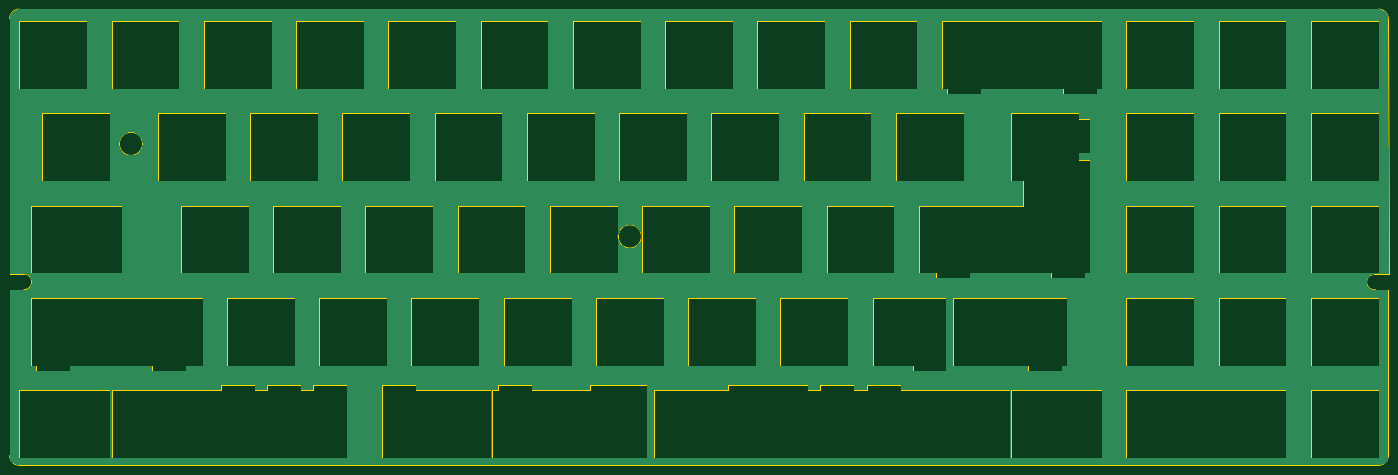
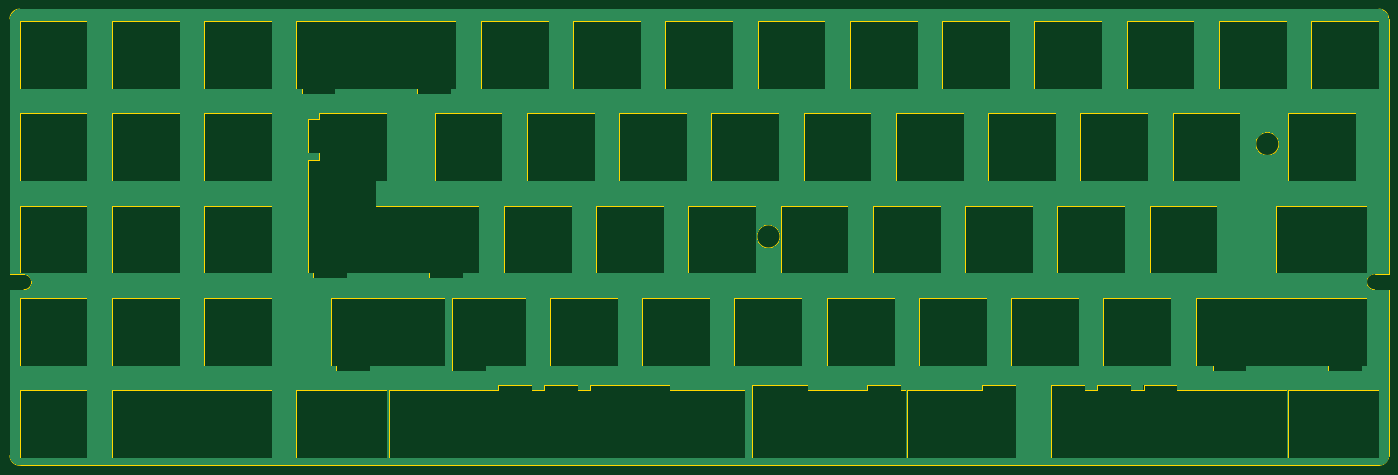
Circuit board: 11 layer files. Board 284.8 x 94.2 mm.
- bottom_copper: qazimodo plate-B_Cu.gbr (70336 bytes)
- bottom_mask: qazimodo plate-B_Mask.gbr (466 bytes)
- paste: qazimodo plate-B_Paste.gbr (461 bytes)
- bottom_silk: qazimodo plate-B_Silkscreen.gbr (462 bytes)
- outline: qazimodo plate-Edge_Cuts.gbr (25882 bytes)
- top_copper: qazimodo plate-F_Cu.gbr (70336 bytes)
- top_mask: qazimodo plate-F_Mask.gbr (466 bytes)
- paste: qazimodo plate-F_Paste.gbr (461 bytes)
- top_silk: qazimodo plate-F_Silkscreen.gbr (462 bytes)
- drill: qazimodo plate-NPTH.drl (272 bytes)
- drill: qazimodo plate-PTH.drl (268 bytes)

=== bottom_copper: qazimodo plate-B_Cu.gbr (70336 bytes, source omitted) ===
=== bottom_mask: qazimodo plate-B_Mask.gbr ===
%TF.GenerationSoftware,KiCad,Pcbnew,(7.0.0)*%
%TF.CreationDate,2023-03-04T17:59:08+01:00*%
%TF.ProjectId,qazimodo plate,71617a69-6d6f-4646-9f20-706c6174652e,rev?*%
%TF.SameCoordinates,Original*%
%TF.FileFunction,Soldermask,Bot*%
%TF.FilePolarity,Negative*%
%FSLAX46Y46*%
G04 Gerber Fmt 4.6, Leading zero omitted, Abs format (unit mm)*
G04 Created by KiCad (PCBNEW (7.0.0)) date 2023-03-04 17:59:08*
%MOMM*%
%LPD*%
G01*
G04 APERTURE LIST*
G04 APERTURE END LIST*
M02*

=== paste: qazimodo plate-B_Paste.gbr ===
%TF.GenerationSoftware,KiCad,Pcbnew,(7.0.0)*%
%TF.CreationDate,2023-03-04T17:59:08+01:00*%
%TF.ProjectId,qazimodo plate,71617a69-6d6f-4646-9f20-706c6174652e,rev?*%
%TF.SameCoordinates,Original*%
%TF.FileFunction,Paste,Bot*%
%TF.FilePolarity,Positive*%
%FSLAX46Y46*%
G04 Gerber Fmt 4.6, Leading zero omitted, Abs format (unit mm)*
G04 Created by KiCad (PCBNEW (7.0.0)) date 2023-03-04 17:59:08*
%MOMM*%
%LPD*%
G01*
G04 APERTURE LIST*
G04 APERTURE END LIST*
M02*

=== bottom_silk: qazimodo plate-B_Silkscreen.gbr ===
%TF.GenerationSoftware,KiCad,Pcbnew,(7.0.0)*%
%TF.CreationDate,2023-03-04T17:59:08+01:00*%
%TF.ProjectId,qazimodo plate,71617a69-6d6f-4646-9f20-706c6174652e,rev?*%
%TF.SameCoordinates,Original*%
%TF.FileFunction,Legend,Bot*%
%TF.FilePolarity,Positive*%
%FSLAX46Y46*%
G04 Gerber Fmt 4.6, Leading zero omitted, Abs format (unit mm)*
G04 Created by KiCad (PCBNEW (7.0.0)) date 2023-03-04 17:59:08*
%MOMM*%
%LPD*%
G01*
G04 APERTURE LIST*
G04 APERTURE END LIST*
M02*

=== outline: qazimodo plate-Edge_Cuts.gbr (25882 bytes, source omitted) ===
=== top_copper: qazimodo plate-F_Cu.gbr (70336 bytes, source omitted) ===
=== top_mask: qazimodo plate-F_Mask.gbr ===
%TF.GenerationSoftware,KiCad,Pcbnew,(7.0.0)*%
%TF.CreationDate,2023-03-04T17:59:08+01:00*%
%TF.ProjectId,qazimodo plate,71617a69-6d6f-4646-9f20-706c6174652e,rev?*%
%TF.SameCoordinates,Original*%
%TF.FileFunction,Soldermask,Top*%
%TF.FilePolarity,Negative*%
%FSLAX46Y46*%
G04 Gerber Fmt 4.6, Leading zero omitted, Abs format (unit mm)*
G04 Created by KiCad (PCBNEW (7.0.0)) date 2023-03-04 17:59:08*
%MOMM*%
%LPD*%
G01*
G04 APERTURE LIST*
G04 APERTURE END LIST*
M02*

=== paste: qazimodo plate-F_Paste.gbr ===
%TF.GenerationSoftware,KiCad,Pcbnew,(7.0.0)*%
%TF.CreationDate,2023-03-04T17:59:08+01:00*%
%TF.ProjectId,qazimodo plate,71617a69-6d6f-4646-9f20-706c6174652e,rev?*%
%TF.SameCoordinates,Original*%
%TF.FileFunction,Paste,Top*%
%TF.FilePolarity,Positive*%
%FSLAX46Y46*%
G04 Gerber Fmt 4.6, Leading zero omitted, Abs format (unit mm)*
G04 Created by KiCad (PCBNEW (7.0.0)) date 2023-03-04 17:59:08*
%MOMM*%
%LPD*%
G01*
G04 APERTURE LIST*
G04 APERTURE END LIST*
M02*

=== top_silk: qazimodo plate-F_Silkscreen.gbr ===
%TF.GenerationSoftware,KiCad,Pcbnew,(7.0.0)*%
%TF.CreationDate,2023-03-04T17:59:08+01:00*%
%TF.ProjectId,qazimodo plate,71617a69-6d6f-4646-9f20-706c6174652e,rev?*%
%TF.SameCoordinates,Original*%
%TF.FileFunction,Legend,Top*%
%TF.FilePolarity,Positive*%
%FSLAX46Y46*%
G04 Gerber Fmt 4.6, Leading zero omitted, Abs format (unit mm)*
G04 Created by KiCad (PCBNEW (7.0.0)) date 2023-03-04 17:59:08*
%MOMM*%
%LPD*%
G01*
G04 APERTURE LIST*
G04 APERTURE END LIST*
M02*

=== drill: qazimodo plate-NPTH.drl ===
M48
; DRILL file {KiCad (7.0.0)} date Sat Mar  4 17:59:13 2023
; FORMAT={-:-/ absolute / inch / decimal}
; #@! TF.CreationDate,2023-03-04T17:59:13+01:00
; #@! TF.GenerationSoftware,Kicad,Pcbnew,(7.0.0)
; #@! TF.FileFunction,NonPlated,1,2,NPTH
FMAT,2
INCH
%
G90
G05
T0
M30

=== drill: qazimodo plate-PTH.drl ===
M48
; DRILL file {KiCad (7.0.0)} date Sat Mar  4 17:59:13 2023
; FORMAT={-:-/ absolute / inch / decimal}
; #@! TF.CreationDate,2023-03-04T17:59:13+01:00
; #@! TF.GenerationSoftware,Kicad,Pcbnew,(7.0.0)
; #@! TF.FileFunction,Plated,1,2,PTH
FMAT,2
INCH
%
G90
G05
T0
M30
